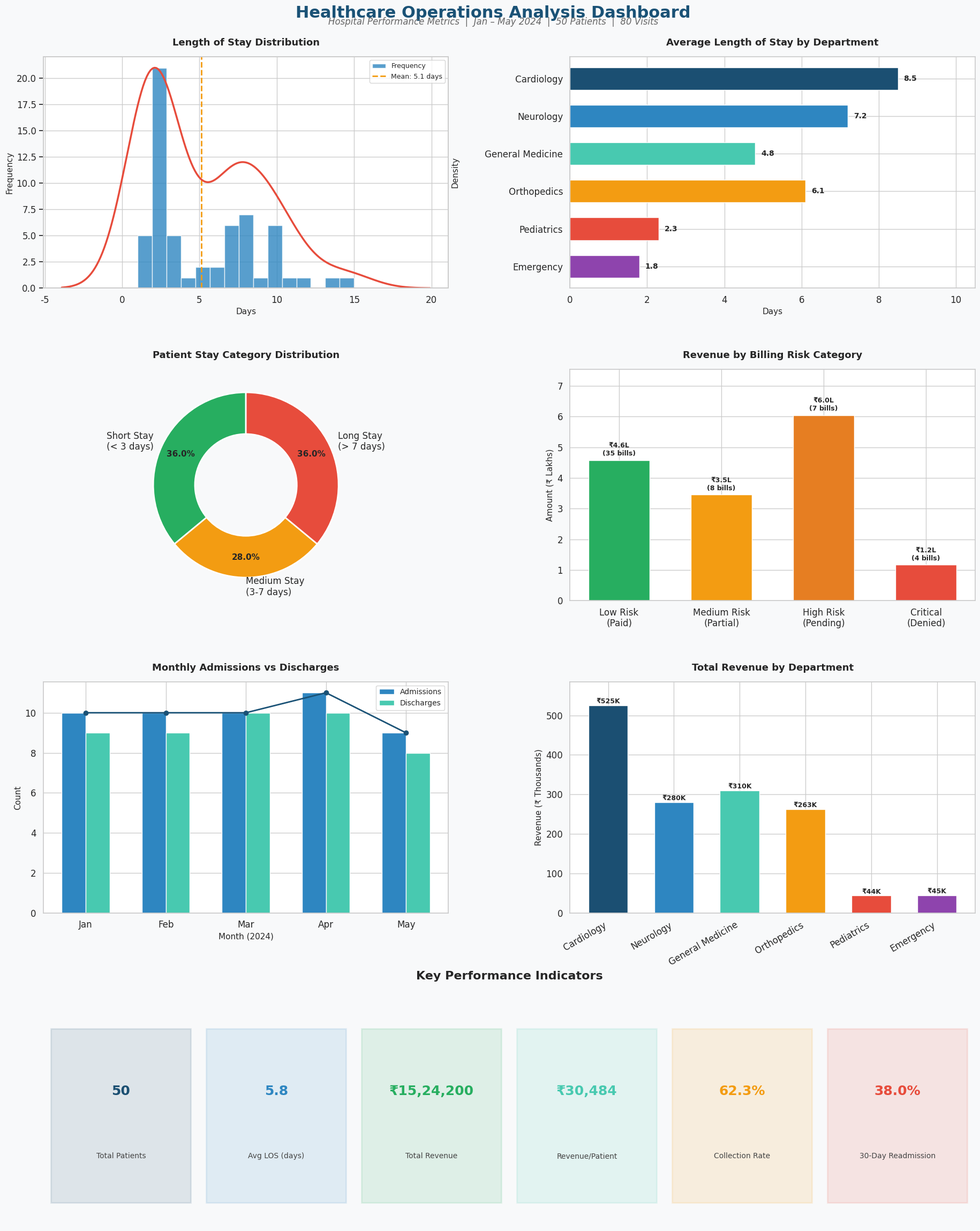

Reproduce this figure in Python. (Note: this script raises an exception after producing the figure.)
"""
Healthcare Operations Analysis — Dashboard Visualizations
==========================================================
Generates publication-quality charts from SQL analysis results.
Uses hardcoded summary data derived from the SQL queries.

Author: Healthcare Data Analyst
"""

import matplotlib.pyplot as plt
import matplotlib.ticker as mticker
import seaborn as sns
import numpy as np
import os

# ============================================================
# Configuration
# ============================================================
sns.set_theme(style="whitegrid", font_scale=1.1)
plt.rcParams.update({
    'figure.dpi': 150,
    'savefig.dpi': 150,
    'font.family': 'sans-serif',
    'axes.titleweight': 'bold',
    'axes.titlesize': 13,
    'axes.labelsize': 11,
})

COLORS = {
    'primary':    '#1B4F72',
    'secondary':  '#2E86C1',
    'accent':     '#48C9B0',
    'warning':    '#F39C12',
    'danger':     '#E74C3C',
    'success':    '#27AE60',
    'light':      '#85C1E9',
    'dark':       '#1A5276',
}

DEPT_COLORS = ['#1B4F72', '#2E86C1', '#48C9B0', '#F39C12', '#E74C3C', '#8E44AD']

# ============================================================
# Data (derived from SQL query results)
# ============================================================

# LOS distribution for 50 patients (days)
los_data = [
    2, 7, 2, 10, 1, 8, 2, 1, 7, 2, 5, 10,
    2, 2, 10, 2, 8, 7, 2, 2, 10, 1, 7, 2,
    3, 8, 2, 2, 8, 2, 2, 10, 1, 7, 2, 3,
    8, 2, 2, 8, 2, 2, 10, 7, 2, 3, 8, 2,
    5, 15, 12, 4, 6, 9, 3, 11, 1, 14, 3, 6
]

# Average LOS by department
departments = ['Cardiology', 'Neurology', 'General Medicine', 'Orthopedics', 'Pediatrics', 'Emergency']
avg_los = [8.5, 7.2, 4.8, 6.1, 2.3, 1.8]

# Stay category distribution
stay_categories = ['Short Stay\n(< 3 days)', 'Medium Stay\n(3-7 days)', 'Long Stay\n(> 7 days)']
stay_counts = [18, 14, 18]

# Billing risk distribution
risk_categories = ['Low Risk\n(Paid)', 'Medium Risk\n(Partial)', 'High Risk\n(Pending)', 'Critical\n(Denied)']
risk_amounts = [458200, 345000, 604000, 117000]
risk_counts = [35, 8, 7, 4]

# Monthly admissions trend
months = ['Jan', 'Feb', 'Mar', 'Apr', 'May']
admissions = [10, 10, 10, 11, 9]
discharges = [9, 9, 10, 10, 8]

# Department revenue
dept_revenue = [525000, 280000, 310000, 263000, 44500, 45000]

# KPI Summary
kpi_labels = [
    'Total Patients', 'Avg LOS (days)', 'Total Revenue',
    'Revenue/Patient', 'Collection Rate', '30-Day Readmission'
]
kpi_values = ['50', '5.8', '₹15,24,200', '₹30,484', '62.3%', '38.0%']


# ============================================================
# Generate Dashboard
# ============================================================
def create_dashboard():
    fig = plt.figure(figsize=(20, 24), facecolor='#F8F9FA')
    fig.suptitle(
        'Healthcare Operations Analysis Dashboard',
        fontsize=22, fontweight='bold', color=COLORS['dark'],
        y=0.98
    )
    fig.text(
        0.5, 0.965,
        'Hospital Performance Metrics  |  Jan – May 2024  |  50 Patients  |  80 Visits',
        ha='center', fontsize=12, color='#666666', style='italic'
    )

    gs = fig.add_gridspec(4, 2, hspace=0.35, wspace=0.3,
                          top=0.94, bottom=0.03, left=0.08, right=0.95)

    # ----------------------------------------------------------
    # Chart 1: LOS Distribution (Histogram + KDE)
    # ----------------------------------------------------------
    ax1 = fig.add_subplot(gs[0, 0])
    ax1.hist(los_data, bins=15, color=COLORS['secondary'], edgecolor='white',
             alpha=0.8, label='Frequency')
    ax1_kde = ax1.twinx()
    sns.kdeplot(los_data, ax=ax1_kde, color=COLORS['danger'], linewidth=2.5,
                label='KDE')
    ax1.set_title('Length of Stay Distribution', pad=15)
    ax1.set_xlabel('Days')
    ax1.set_ylabel('Frequency')
    ax1_kde.set_ylabel('Density')
    ax1_kde.set_yticks([])
    ax1.axvline(np.mean(los_data), color=COLORS['warning'], linestyle='--',
                linewidth=2, label=f'Mean: {np.mean(los_data):.1f} days')
    ax1.legend(loc='upper right', fontsize=9)

    # ----------------------------------------------------------
    # Chart 2: Average LOS by Department
    # ----------------------------------------------------------
    ax2 = fig.add_subplot(gs[0, 1])
    bars = ax2.barh(departments, avg_los, color=DEPT_COLORS, edgecolor='white',
                    height=0.6)
    ax2.set_title('Average Length of Stay by Department', pad=15)
    ax2.set_xlabel('Days')
    for bar, val in zip(bars, avg_los):
        ax2.text(val + 0.15, bar.get_y() + bar.get_height()/2,
                 f'{val:.1f}', va='center', fontweight='bold', fontsize=10)
    ax2.set_xlim(0, max(avg_los) + 2)
    ax2.invert_yaxis()

    # ----------------------------------------------------------
    # Chart 3: Stay Category Breakdown (Donut)
    # ----------------------------------------------------------
    ax3 = fig.add_subplot(gs[1, 0])
    colors_donut = [COLORS['success'], COLORS['warning'], COLORS['danger']]
    wedges, texts, autotexts = ax3.pie(
        stay_counts, labels=stay_categories, autopct='%1.1f%%',
        colors=colors_donut, startangle=90, pctdistance=0.78,
        wedgeprops=dict(width=0.45, edgecolor='white', linewidth=2)
    )
    for autotext in autotexts:
        autotext.set_fontweight('bold')
        autotext.set_fontsize(11)
    ax3.set_title('Patient Stay Category Distribution', pad=15)

    # ----------------------------------------------------------
    # Chart 4: Billing Risk — Revenue at Risk
    # ----------------------------------------------------------
    ax4 = fig.add_subplot(gs[1, 1])
    risk_colors = [COLORS['success'], COLORS['warning'], '#E67E22', COLORS['danger']]
    bars4 = ax4.bar(risk_categories, [a/100000 for a in risk_amounts],
                    color=risk_colors, edgecolor='white', width=0.6)
    ax4.set_title('Revenue by Billing Risk Category', pad=15)
    ax4.set_ylabel('Amount (₹ Lakhs)')
    for bar, val, cnt in zip(bars4, risk_amounts, risk_counts):
        ax4.text(bar.get_x() + bar.get_width()/2, bar.get_height() + 0.15,
                 f'₹{val/100000:.1f}L\n({cnt} bills)',
                 ha='center', fontweight='bold', fontsize=9)
    ax4.set_ylim(0, max(risk_amounts)/100000 + 1.5)

    # ----------------------------------------------------------
    # Chart 5: Monthly Admissions & Discharges Trend
    # ----------------------------------------------------------
    ax5 = fig.add_subplot(gs[2, 0])
    x = np.arange(len(months))
    w = 0.3
    bars_adm = ax5.bar(x - w/2, admissions, w, label='Admissions',
                       color=COLORS['secondary'], edgecolor='white')
    bars_dis = ax5.bar(x + w/2, discharges, w, label='Discharges',
                       color=COLORS['accent'], edgecolor='white')
    ax5.plot(x, admissions, 'o-', color=COLORS['dark'], linewidth=2,
             markersize=6, zorder=5)
    ax5.set_title('Monthly Admissions vs Discharges', pad=15)
    ax5.set_xlabel('Month (2024)')
    ax5.set_ylabel('Count')
    ax5.set_xticks(x)
    ax5.set_xticklabels(months)
    ax5.legend(fontsize=10)
    ax5.yaxis.set_major_locator(mticker.MaxNLocator(integer=True))

    # ----------------------------------------------------------
    # Chart 6: Department Revenue Comparison
    # ----------------------------------------------------------
    ax6 = fig.add_subplot(gs[2, 1])
    bars6 = ax6.bar(departments, [r/1000 for r in dept_revenue],
                    color=DEPT_COLORS, edgecolor='white', width=0.6)
    ax6.set_title('Total Revenue by Department', pad=15)
    ax6.set_ylabel('Revenue (₹ Thousands)')
    ax6.set_xticklabels(departments, rotation=30, ha='right')
    for bar, val in zip(bars6, dept_revenue):
        ax6.text(bar.get_x() + bar.get_width()/2, bar.get_height() + 5,
                 f'₹{val/1000:.0f}K', ha='center', fontweight='bold', fontsize=9)
    ax6.set_ylim(0, max(dept_revenue)/1000 + 60)

    # ----------------------------------------------------------
    # KPI Summary Cards (bottom row)
    # ----------------------------------------------------------
    ax_kpi = fig.add_subplot(gs[3, :])
    ax_kpi.set_xlim(0, 6)
    ax_kpi.set_ylim(0, 1)
    ax_kpi.axis('off')
    ax_kpi.set_title('Key Performance Indicators', pad=20, fontsize=16)

    kpi_colors = [COLORS['primary'], COLORS['secondary'], COLORS['success'],
                  COLORS['accent'], COLORS['warning'], COLORS['danger']]

    for i, (label, value) in enumerate(zip(kpi_labels, kpi_values)):
        x_pos = i + 0.5
        # Card background
        rect = plt.Rectangle((i + 0.05, 0.1), 0.9, 0.75,
                              facecolor=kpi_colors[i], alpha=0.12,
                              edgecolor=kpi_colors[i], linewidth=2,
                              transform=ax_kpi.transData, zorder=1)
        ax_kpi.add_patch(rect)
        # Value
        ax_kpi.text(x_pos, 0.58, value, ha='center', va='center',
                    fontsize=18, fontweight='bold', color=kpi_colors[i])
        # Label
        ax_kpi.text(x_pos, 0.30, label, ha='center', va='center',
                    fontsize=10, color='#444444')

    # Save
    output_dir = os.path.join(os.path.dirname(os.path.dirname(__file__)), 'dashboards')
    os.makedirs(output_dir, exist_ok=True)
    output_path = os.path.join(output_dir, 'healthcare_dashboard.png')
    fig.savefig(output_path, bbox_inches='tight', facecolor=fig.get_facecolor())
    plt.close(fig)
    print(f"Dashboard saved to: {output_path}")
    return output_path


if __name__ == '__main__':
    create_dashboard()
